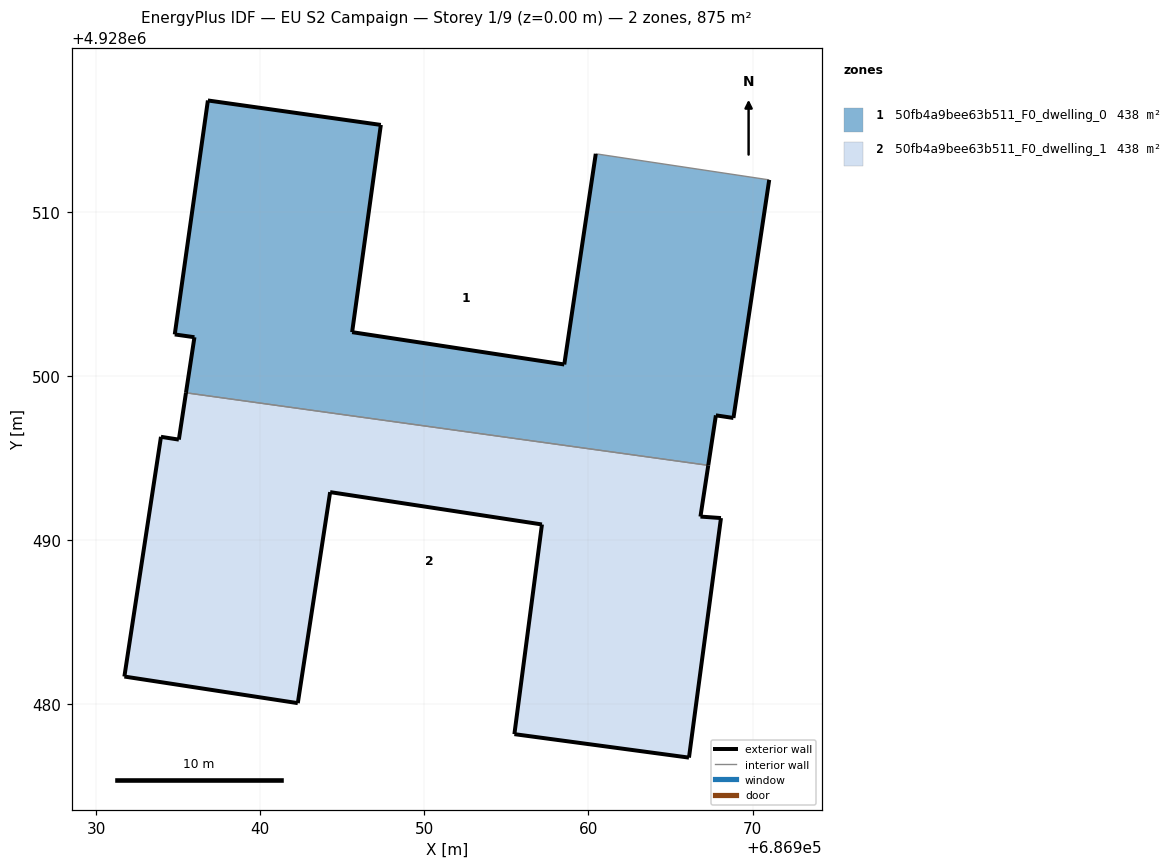
=== STOREY PLAN SPEC (per zone: floor XY polygon, exterior-wall plan segments, windows/doors) ===
zone 1: 50fb4a9bee63b511_F0_dwelling_0  (437.7 m²)
  floor: (686968.83, 4928497.44) (686971.01, 4928511.95) (686960.44, 4928513.54) (686958.52, 4928500.70) (686945.59, 4928502.67) (686947.34, 4928515.30) (686936.81, 4928516.79) (686934.79, 4928502.53) (686935.98, 4928502.36) (686935.47, 4928498.98) (686967.30, 4928494.55) (686967.76, 4928497.60)
  exterior wall: (686968.83, 4928497.44) – (686967.76, 4928497.60)  [1.1 m]
  exterior wall: (686967.76, 4928497.60) – (686967.30, 4928494.55)  [3.1 m]
  exterior wall: (686935.47, 4928498.98) – (686935.98, 4928502.36)  [3.4 m]
  exterior wall: (686935.98, 4928502.36) – (686934.79, 4928502.53)  [1.2 m]
  exterior wall: (686934.79, 4928502.53) – (686936.81, 4928516.79)  [14.4 m]
  exterior wall: (686936.81, 4928516.79) – (686947.34, 4928515.30)  [10.6 m]
  exterior wall: (686947.34, 4928515.30) – (686945.59, 4928502.67)  [12.8 m]
  exterior wall: (686945.59, 4928502.67) – (686958.52, 4928500.70)  [13.1 m]
  exterior wall: (686958.52, 4928500.70) – (686960.44, 4928513.54)  [13.0 m]
  exterior wall: (686971.01, 4928511.95) – (686968.83, 4928497.44)  [14.7 m]
  interior walls: 2
zone 2: 50fb4a9bee63b511_F0_dwelling_1  (437.7 m²)
  floor: (686966.12, 4928476.74) (686968.07, 4928491.34) (686966.82, 4928491.43) (686967.30, 4928494.55) (686935.47, 4928498.98) (686935.04, 4928496.12) (686933.94, 4928496.29) (686931.71, 4928481.68) (686942.28, 4928480.06) (686944.26, 4928492.92) (686957.16, 4928490.95) (686955.48, 4928478.17)
  exterior wall: (686966.12, 4928476.74) – (686955.48, 4928478.17)  [10.7 m]
  exterior wall: (686955.48, 4928478.17) – (686957.16, 4928490.95)  [12.9 m]
  exterior wall: (686957.16, 4928490.95) – (686944.26, 4928492.92)  [13.1 m]
  exterior wall: (686944.26, 4928492.92) – (686942.28, 4928480.06)  [13.0 m]
  exterior wall: (686942.28, 4928480.06) – (686931.71, 4928481.68)  [10.7 m]
  exterior wall: (686931.71, 4928481.68) – (686933.94, 4928496.29)  [14.8 m]
  exterior wall: (686933.94, 4928496.29) – (686935.04, 4928496.12)  [1.1 m]
  exterior wall: (686935.04, 4928496.12) – (686935.47, 4928498.98)  [2.9 m]
  exterior wall: (686967.30, 4928494.55) – (686966.82, 4928491.43)  [3.2 m]
  exterior wall: (686966.82, 4928491.43) – (686968.07, 4928491.34)  [1.3 m]
  exterior wall: (686968.07, 4928491.34) – (686966.12, 4928476.74)  [14.7 m]
  interior walls: 1

=== DERIVED (storey summary) ===
Building: EU S2 Campaign
Storey: 1 of 9  (floor level z = 0.00 m)
Storey gross floor area: 875.5 m²
Zones on this storey: 2
  - 50fb4a9bee63b511_F0_dwelling_0: floor 437.7 m²; exterior wall 87.3 m (262.0 m²); WWR 0.0%
  - 50fb4a9bee63b511_F0_dwelling_1: floor 437.7 m²; exterior wall 98.3 m (294.9 m²); WWR 0.0%
Zone adjacency (shared interzone walls):
  - 50fb4a9bee63b511_F0_dwelling_0 ↔ 50fb4a9bee63b511_F0_dwelling_1